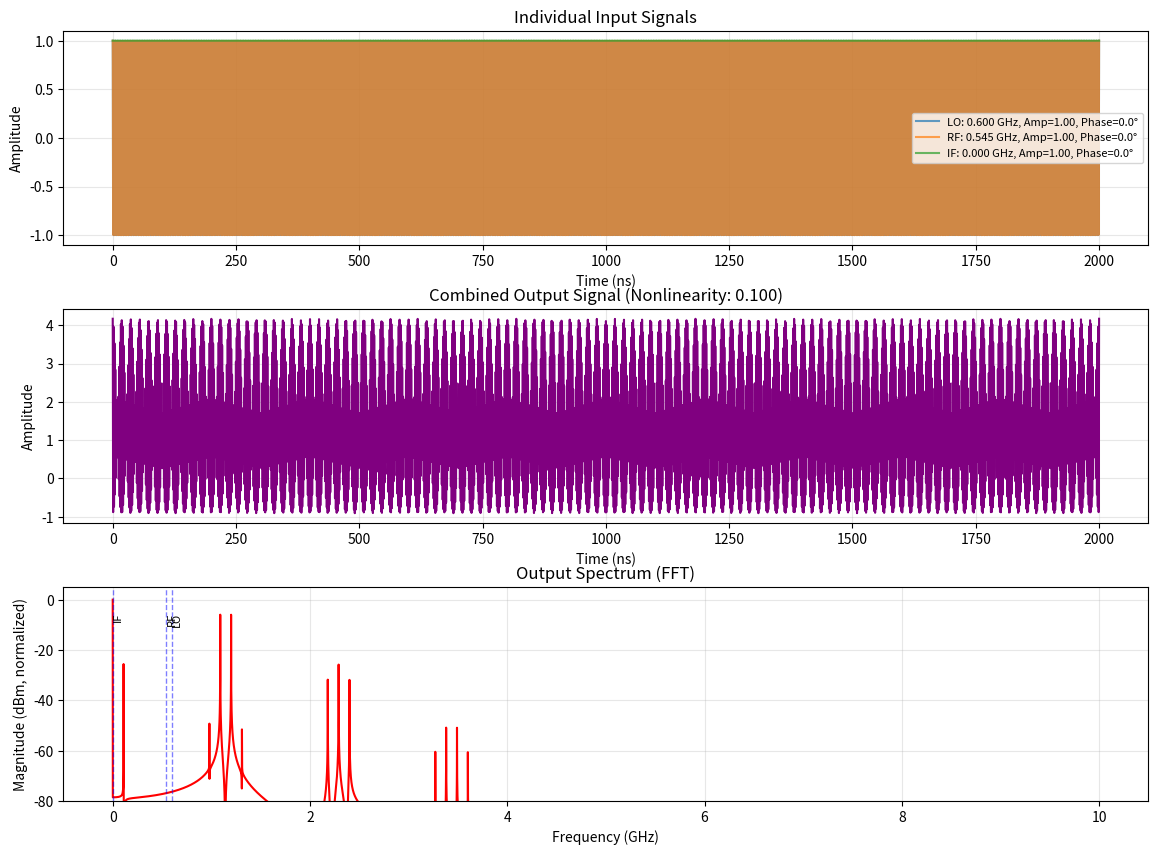

Source code (Python):
"""
RF Combiner Spectrum Analyzer
Simulates an RF combiner with multiple input signals and plots the frequency spectrum.
Handles frequency mixing and intermodulation products.
"""

import numpy as np
import matplotlib.pyplot as plt
from matplotlib.widgets import Slider, Button
from scipy.fft import fft, fftfreq

class RFCombiner:
    """
    Simulates an RF combiner that combines multiple signals and handles frequency mixing.
    """
    
    def __init__(self, sampling_rate=10e9, duration=1e-6, num_points=10000):
        """
        Initialize the RF combiner.
        
        Parameters:
        -----------
        sampling_rate : float
            Sampling rate in Hz (default: 10 GHz)
        duration : float
            Signal duration in seconds (default: 1 microsecond)
        num_points : int
            Number of time points (default: 10000)
        """
        self.sampling_rate = sampling_rate
        self.duration = duration
        self.num_points = num_points
        self.time = np.linspace(0, duration, num_points)
        self.signals = []
        
    def add_signal(self, frequency, amplitude, phase=0, name=None):
        """
        Add a signal to the combiner.
        
        Parameters:
        -----------
        frequency : float
            Frequency in Hz
        amplitude : float
            Amplitude (linear scale)
        phase : float
            Phase in degrees (default: 0)
        name : str
            Optional name for the signal
        """
        signal_dict = {
            'frequency': frequency,
            'amplitude': amplitude,
            'phase': phase,
            'name': name or f'Signal {len(self.signals) + 1}'
        }
        self.signals.append(signal_dict)
        
    def clear_signals(self):
        """Clear all signals from the combiner."""
        self.signals = []
        
    def generate_signal(self, signal_dict):
        """
        Generate a single signal based on parameters.
        
        Parameters:
        -----------
        signal_dict : dict
            Dictionary containing frequency, amplitude, phase, and name
            
        Returns:
        --------
        numpy.ndarray
            Time-domain signal
        """
        freq = signal_dict['frequency']
        amp = signal_dict['amplitude']
        phase_rad = np.deg2rad(signal_dict['phase'])
        
        return amp * np.cos(2 * np.pi * freq * self.time + phase_rad)
    
    def combine_signals(self, nonlinearity=0.0):
        """
        Combine all signals and generate mixing products.
        
        Parameters:
        -----------
        nonlinearity : float
            Degree of nonlinearity (0 = linear, >0 adds intermodulation products)
            
        Returns:
        --------
        numpy.ndarray
            Combined time-domain signal
        """
        if not self.signals:
            return np.zeros_like(self.time)
        
        # Linear combination
        combined = np.zeros_like(self.time)
        for signal_dict in self.signals:
            combined += self.generate_signal(signal_dict)
        
        # Add nonlinearity (creates intermodulation products)
        if nonlinearity > 0:
            combined = combined + nonlinearity * combined**2 + (nonlinearity**2) * combined**3
        
        return combined
    
    def compute_spectrum(self, signal):
        """
        Compute the frequency spectrum of a signal.
        
        Parameters:
        -----------
        signal : numpy.ndarray
            Time-domain signal
            
        Returns:
        --------
        freqs : numpy.ndarray
            Frequency array in Hz
        magnitude : numpy.ndarray
            Magnitude spectrum in dBm (normalized)
        """
        # Compute FFT
        spectrum = fft(signal)
        freqs = fftfreq(len(signal), 1/self.sampling_rate)
        
        # Only take positive frequencies
        positive_freqs = freqs[:len(freqs)//2]
        magnitude = np.abs(spectrum[:len(freqs)//2])
        
        # Convert to dBm (with normalization)
        # Avoid log(0) by adding a small epsilon
        magnitude_dbm = 20 * np.log10(magnitude + 1e-12)
        # Normalize to peak
        magnitude_dbm = magnitude_dbm - np.max(magnitude_dbm)
        
        return positive_freqs, magnitude_dbm
    
    def plot_spectrum(self, nonlinearity=0.0, figsize=(14, 10)):
        """
        Plot the time-domain signals and frequency spectrum.
        
        Parameters:
        -----------
        nonlinearity : float
            Degree of nonlinearity for mixing products
        figsize : tuple
            Figure size (width, height)
        """
        fig = plt.figure(figsize=figsize)
        
        # Create subplots
        gs = fig.add_gridspec(3, 2, hspace=0.3, wspace=0.3)
        ax_time_individual = fig.add_subplot(gs[0, :])
        ax_time_combined = fig.add_subplot(gs[1, :])
        ax_spectrum = fig.add_subplot(gs[2, :])
        
        # Plot individual signals
        for signal_dict in self.signals:
            signal = self.generate_signal(signal_dict)
            ax_time_individual.plot(self.time * 1e9, signal, 
                                   label=f"{signal_dict['name']}: {signal_dict['frequency']/1e9:.3f} GHz, "
                                         f"Amp={signal_dict['amplitude']:.2f}, Phase={signal_dict['phase']:.1f}°",
                                   alpha=0.7)
        
        ax_time_individual.set_xlabel('Time (ns)')
        ax_time_individual.set_ylabel('Amplitude')
        ax_time_individual.set_title('Individual Input Signals')
        ax_time_individual.legend(fontsize=8)
        ax_time_individual.grid(True, alpha=0.3)
        
        # Plot combined signal
        combined = self.combine_signals(nonlinearity)
        ax_time_combined.plot(self.time * 1e9, combined, color='purple', linewidth=1.5)
        ax_time_combined.set_xlabel('Time (ns)')
        ax_time_combined.set_ylabel('Amplitude')
        title = 'Combined Output Signal'
        if nonlinearity > 0:
            title += f' (Nonlinearity: {nonlinearity:.3f})'
        ax_time_combined.set_title(title)
        ax_time_combined.grid(True, alpha=0.3)
        
        # Plot spectrum
        freqs, magnitude = self.compute_spectrum(combined)
        ax_spectrum.plot(freqs / 1e9, magnitude, color='red', linewidth=1.5)
        
        # Mark input frequencies
        for signal_dict in self.signals:
            freq_ghz = signal_dict['frequency'] / 1e9
            ax_spectrum.axvline(freq_ghz, color='blue', linestyle='--', alpha=0.5, linewidth=1)
            ax_spectrum.text(freq_ghz, -5, signal_dict['name'], 
                           rotation=90, verticalalignment='top', fontsize=8)
        
        ax_spectrum.set_xlabel('Frequency (GHz)')
        ax_spectrum.set_ylabel('Magnitude (dBm, normalized)')
        ax_spectrum.set_title('Output Spectrum (FFT)')
        ax_spectrum.grid(True, alpha=0.3)
        ax_spectrum.set_ylim([-80, 5])
        
        plt.tight_layout()
        return fig


def example_usage():
    """
    Example usage of the RF combiner with multiple signals.
    """
    # Create RF combiner
    combiner = RFCombiner(
        sampling_rate=20e9,  # 20 GHz sampling rate
        duration=2e-6,       # 2 microsecond duration
        num_points=20000     # Number of points
    )
    
    # Add multiple signals
    combiner.add_signal(frequency=1.0e9, amplitude=1.0, phase=0, name='Signal 1')
    combiner.add_signal(frequency=1.5e9, amplitude=0.8, phase=45, name='Signal 2')
    combiner.add_signal(frequency=2.0e9, amplitude=0.6, phase=90, name='Signal 3')
    
    # Plot with linear combining (no mixing)
    print("Plotting linear combination...")
    combiner.plot_spectrum(nonlinearity=0.0)
    
    # Plot with nonlinearity (shows intermodulation products)
    print("Plotting with nonlinearity (intermodulation products)...")
    combiner.plot_spectrum(nonlinearity=0.1)
    
    plt.show()


def interactive_combiner():
    """
    Interactive version with controllable parameters.
    This is a simplified version - you can expand it with sliders if needed.
    """
    print("\n" + "="*60)
    print("Interactive RF Combiner")
    print("="*60)
    
    # Create combiner
    combiner = RFCombiner(
        sampling_rate=20e9,
        duration=2e-6,
        num_points=20000
    )
    
    # Get user input for signals
    num_signals = int(input("\nHow many signals do you want to combine? "))
    
    for i in range(num_signals):
        print(f"\n--- Signal {i+1} ---")
        freq = float(input(f"  Frequency (GHz): ")) * 1e9
        amp = float(input(f"  Amplitude (0-1): "))
        phase = float(input(f"  Phase (degrees): "))
        name = input(f"  Name (optional, press Enter to skip): ") or f"Signal {i+1}"
        
        combiner.add_signal(frequency=freq, amplitude=amp, phase=phase, name=name)
    
    # Ask about nonlinearity
    nonlin_input = input("\nInclude nonlinearity for mixing products? (y/n): ").lower()
    nonlinearity = 0.1 if nonlin_input == 'y' else 0.0
    
    # Plot
    print("\nGenerating plots...")
    combiner.plot_spectrum(nonlinearity=nonlinearity)
    plt.show()


def quick_preset(preset='two_tone'):
    """
    Quick presets for common scenarios.
    
    Parameters:
    -----------
    preset : str
        'two_tone' - Two-tone test for intermodulation
        'three_tone' - Three closely spaced tones
        'harmonic' - Fundamental and harmonics
    """
    combiner = RFCombiner(sampling_rate=20e9, duration=2e-6, num_points=20000)
    
    if preset == 'two_tone':
        combiner.add_signal(frequency=1.0e9, amplitude=1.0, phase=0, name='Tone 1')
        combiner.add_signal(frequency=1.1e9, amplitude=1.0, phase=0, name='Tone 2')
        combiner.plot_spectrum(nonlinearity=0.15)
        
    elif preset == 'three_tone':
        combiner.add_signal(frequency=1.0e9, amplitude=0.8, phase=0, name='Tone 1')
        combiner.add_signal(frequency=1.2e9, amplitude=0.8, phase=30, name='Tone 2')
        combiner.add_signal(frequency=1.4e9, amplitude=0.8, phase=60, name='Tone 3')
        combiner.plot_spectrum(nonlinearity=0.1)
        
    elif preset == 'harmonic':
        f0 = 0.5e9
        combiner.add_signal(frequency=f0, amplitude=1.0, phase=0, name='Fundamental')
        combiner.add_signal(frequency=2*f0, amplitude=0.5, phase=0, name='2nd Harmonic')
        combiner.add_signal(frequency=3*f0, amplitude=0.3, phase=0, name='3rd Harmonic')
        combiner.plot_spectrum(nonlinearity=0.05)
    
    plt.show()


def run_from_lists(frequencies, amplitudes, phases, signal_names=None, 
                   nonlinearity=0.0, sampling_rate=20e9, duration=2e-6, num_points=20000):
    """
    Run the RF combiner with lists of signal parameters.
    
    Parameters:
    -----------
    frequencies : list of float
        List of frequencies in Hz (e.g., [1e9, 2e9, 3e9])
    amplitudes : list of float
        List of amplitudes (e.g., [1.0, 0.8, 0.6])
    phases : list of float
        List of phases in degrees (e.g., [0, 45, 90])
    signal_names : list of str, optional
        List of signal names (default: auto-generated)
    nonlinearity : float
        Nonlinearity coefficient for mixing products (default: 0.0)
    sampling_rate : float
        Sampling rate in Hz (default: 20 GHz)
    duration : float
        Signal duration in seconds (default: 2 microseconds)
    num_points : int
        Number of time points (default: 20000)
        
    Returns:
    --------
    fig : matplotlib.figure.Figure
        The generated figure
    combiner : RFCombiner
        The combiner object for further analysis
    """
    # Validate input lengths
    if not (len(frequencies) == len(amplitudes) == len(phases)):
        raise ValueError("frequencies, amplitudes, and phases must have the same length")
    
    # Create combiner
    combiner = RFCombiner(
        sampling_rate=sampling_rate,
        duration=duration,
        num_points=num_points
    )
    
    # Add signals
    for i, (freq, amp, phase) in enumerate(zip(frequencies, amplitudes, phases)):
        name = signal_names[i] if signal_names and i < len(signal_names) else f"Signal {i+1}"
        combiner.add_signal(frequency=freq, amplitude=amp, phase=phase, name=name)
    
    # Plot
    print(f"\nCombining {len(frequencies)} signals...")
    print(f"Frequencies (GHz): {[f/1e9 for f in frequencies]}")
    print(f"Amplitudes: {amplitudes}")
    print(f"Phases (deg): {phases}")
    print(f"Nonlinearity: {nonlinearity}")
    
    fig = combiner.plot_spectrum(nonlinearity=nonlinearity)
    
    return fig, combiner


if __name__ == "__main__":
    # ============================================================================
    # CONFIGURATION: Edit these lists to control your signals
    # ============================================================================
    
    # Define your signals using lists
    frequencies = [600e6, 545e6, 0e9]  # Frequencies in Hz
    amplitudes = [1.0, 1, 1]          # Amplitudes (linear scale)
    phases = [0, 0, 0]                  # Phases in degrees
    signal_names = ['LO', 'RF', 'IF']     # Optional: custom names
    
    # Combiner settings
    nonlinearity = 0.1      # 0 = linear, >0 adds intermodulation products
    sampling_rate = 20e9    # Sampling rate in Hz
    duration = 2e-6         # Signal duration in seconds
    num_points = 20000      # Number of time points
    
    # ============================================================================
    # RUN: Execute with the above configuration
    # ============================================================================
    
    print("="*60)
    print("RF Combiner Spectrum Analyzer")
    print("="*60)
    
    fig, combiner = run_from_lists(
        frequencies=frequencies,
        amplitudes=amplitudes,
        phases=phases,
        signal_names=signal_names,
        nonlinearity=nonlinearity,
        sampling_rate=sampling_rate,
        duration=duration,
        num_points=num_points
    )
    
    plt.show()
    
    # ============================================================================
    # ALTERNATIVE: Uncomment below to use presets or examples
    # ============================================================================
    # example_usage()
    # quick_preset('two_tone')
    # quick_preset('three_tone')
    # quick_preset('harmonic')
